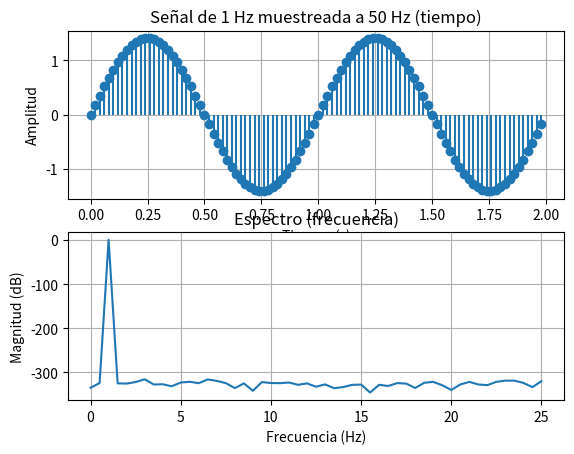
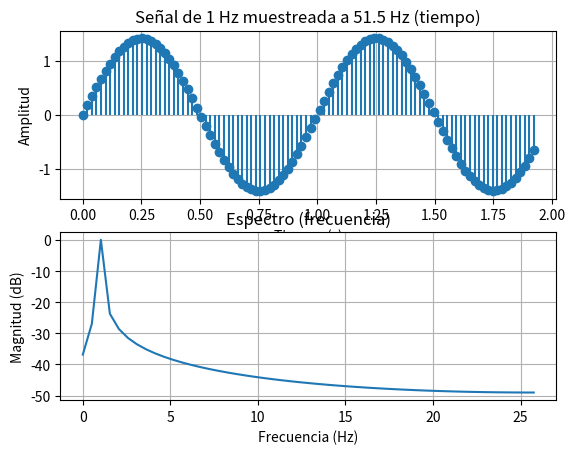

Write Python code to recreate these figures, in order.
#!/usr/bin/env python3
# -*- coding: utf-8 -*-
"""
Created on Tue Apr  8 19:14:02 2025

[redacted]
"""


import numpy as np
import matplotlib.pyplot as plt
import math

def genera_grafica_tiempo_espectro(f0,fs,N):
    #%% Datos de la simulación
    ts = 1/fs # tiempo de muestreo
    df = fs/N # resolución espectral
    tt = np.linspace(0, (N-1)*ts, N).flatten()
    "quiero que tt arranque en cero, termine en 0,999 y tenga N elementos"
    A = math.sqrt(2) # proceso de normalización 
    xx = A*np.sin( 2 * np.pi * f0 * tt ) # Declaro funcion senoidal
    plt.figure()
    plt.subplot(2,1,1)
    plt.stem(tt, xx,basefmt=" ")
    plt.title(f"Señal de {f0} Hz muestreada a {fs} Hz (tiempo)")
    plt.xlabel("Tiempo (s)")
    plt.ylabel("Amplitud")
    plt.grid(True)
    #plt.axis([min(tt), max(tt), -1, 1])#fijo el eje y para que sea igual en cada grafico
    ft= 1/N*np.fft.fft(xx)#escalamiento no es importante (1/N)
    ff = np.linspace(0, (N-1)*df, N)# grilla de sampleo frecuencial
    bfrec = ff <= fs/2#vector booleano mitad True, mitad False
    plt.subplot(2,1,2)
    plt.plot( ff[bfrec], 10* np.log10(2*np.abs(ft[bfrec])**2))
    plt.title("Espectro (frecuencia)")
    plt.xlabel("Frecuencia (Hz)")
    plt.ylabel("Magnitud (dB)")
    plt.grid(True)

#genera_grafica_tiempo_espectro(1, 1000,1000)
#genera_grafica_tiempo_espectro(1, 1000.5,1000)
genera_grafica_tiempo_espectro(1, 50 , 100)
genera_grafica_tiempo_espectro(1, 51.5, 100)
